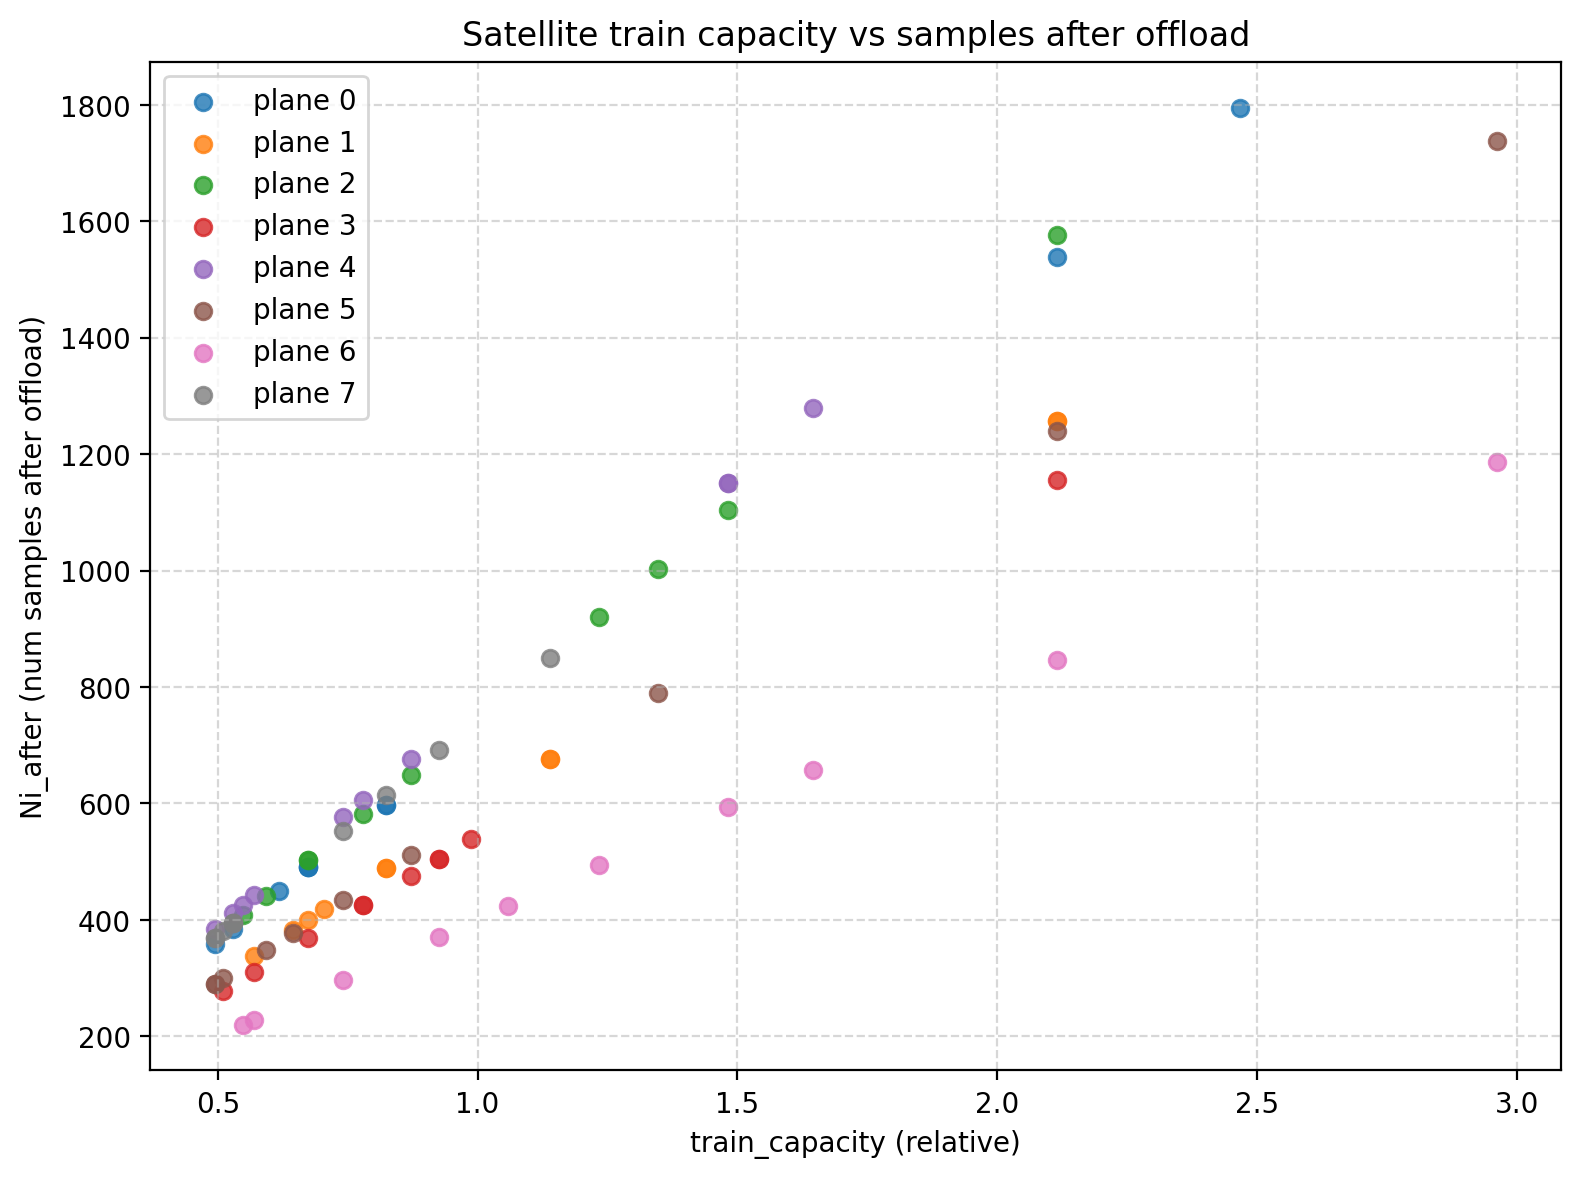

The table this chart was drawn from, first rows:
sat_id, plane_id, train_capacity, Ni_before, Ni_target, Ni_after
0, 0, 2.469, 210.0, 1795, 1795
1, 0, 0.8229, 399.0, 598.0, 598.0
2, 0, 2.116, 865.0, 1538, 1538
3, 0, 0.529, 284.0, 385.0, 385.0
4, 0, 0.8229, 1753, 598.0, 598.0
5, 0, 0.6732, 1160, 490.0, 490.0
6, 0, 0.4937, 618.0, 359.0, 359.0
7, 0, 0.6171, 536.0, 449.0, 449.0
8, 0, 0.6732, 420.0, 490.0, 490.0
9, 0, 0.6732, 947.0, 490.0, 490.0
10, 1, 0.8229, 918.0, 489.0, 489.0
11, 1, 1.139, 287.0, 676.0, 676.0
12, 1, 0.8229, 551.0, 489.0, 489.0
13, 1, 0.5697, 426.0, 338.0, 338.0
14, 1, 0.6732, 675.0, 400.0, 400.0
15, 1, 0.644, 930.0, 383.0, 383.0
16, 1, 0.7053, 471.0, 419.0, 419.0
17, 1, 2.116, 497.0, 1257, 1257
18, 1, 2.116, 846.0, 1257, 1257
19, 1, 1.139, 784.0, 677.0, 677.0
20, 2, 0.5486, 787.0, 409.0, 409.0
21, 2, 0.8713, 581.0, 649.0, 649.0
22, 2, 0.6732, 758.0, 502.0, 502.0
23, 2, 0.5925, 600.0, 441.0, 441.0
24, 2, 0.6732, 621.0, 502.0, 502.0
25, 2, 1.234, 1059, 920.0, 920.0
26, 2, 1.481, 787.0, 1104, 1104
27, 2, 1.346, 786.0, 1002, 1002
28, 2, 0.7795, 758.0, 581.0, 581.0
29, 2, 2.116, 949.0, 1576, 1576
30, 3, 0.8713, 515.0, 476.0, 476.0
31, 3, 0.5697, 341.0, 311.0, 311.0
32, 3, 0.9257, 752.0, 505.0, 505.0
33, 3, 0.9257, 429.0, 505.0, 505.0
34, 3, 0.5107, 226.0, 278.0, 278.0
35, 3, 0.7795, 1051, 426.0, 426.0
36, 3, 0.6732, 271.0, 368.0, 368.0
37, 3, 2.116, 557.0, 1155, 1155
38, 3, 0.7795, 401.0, 426.0, 426.0
39, 3, 0.9874, 446.0, 539.0, 539.0
40, 4, 0.7406, 1364, 576.0, 576.0
41, 4, 0.7795, 362.0, 606.0, 606.0
42, 4, 1.646, 708.0, 1279, 1279
43, 4, 0.5697, 353.0, 443.0, 443.0
44, 4, 0.4937, 817.0, 384.0, 384.0
45, 4, 1.481, 757.0, 1151, 1151
46, 4, 1.481, 446.0, 1151, 1151
47, 4, 0.8713, 411.0, 677.0, 677.0
48, 4, 0.5486, 987.0, 426.0, 426.0
49, 4, 0.529, 899.0, 411.0, 411.0
50, 5, 0.644, 478.0, 378.0, 378.0
51, 5, 1.346, 710.0, 790.0, 790.0
52, 5, 2.116, 345.0, 1240, 1240
53, 5, 0.8713, 1101, 511.0, 511.0
54, 5, 0.5925, 913.0, 348.0, 348.0
55, 5, 0.4937, 513.0, 290.0, 290.0
56, 5, 2.962, 739.0, 1738, 1738
57, 5, 0.4937, 827.0, 290.0, 290.0
58, 5, 0.7406, 297.0, 434.0, 434.0
59, 5, 0.5107, 396.0, 300.0, 300.0
... 20 more rows
